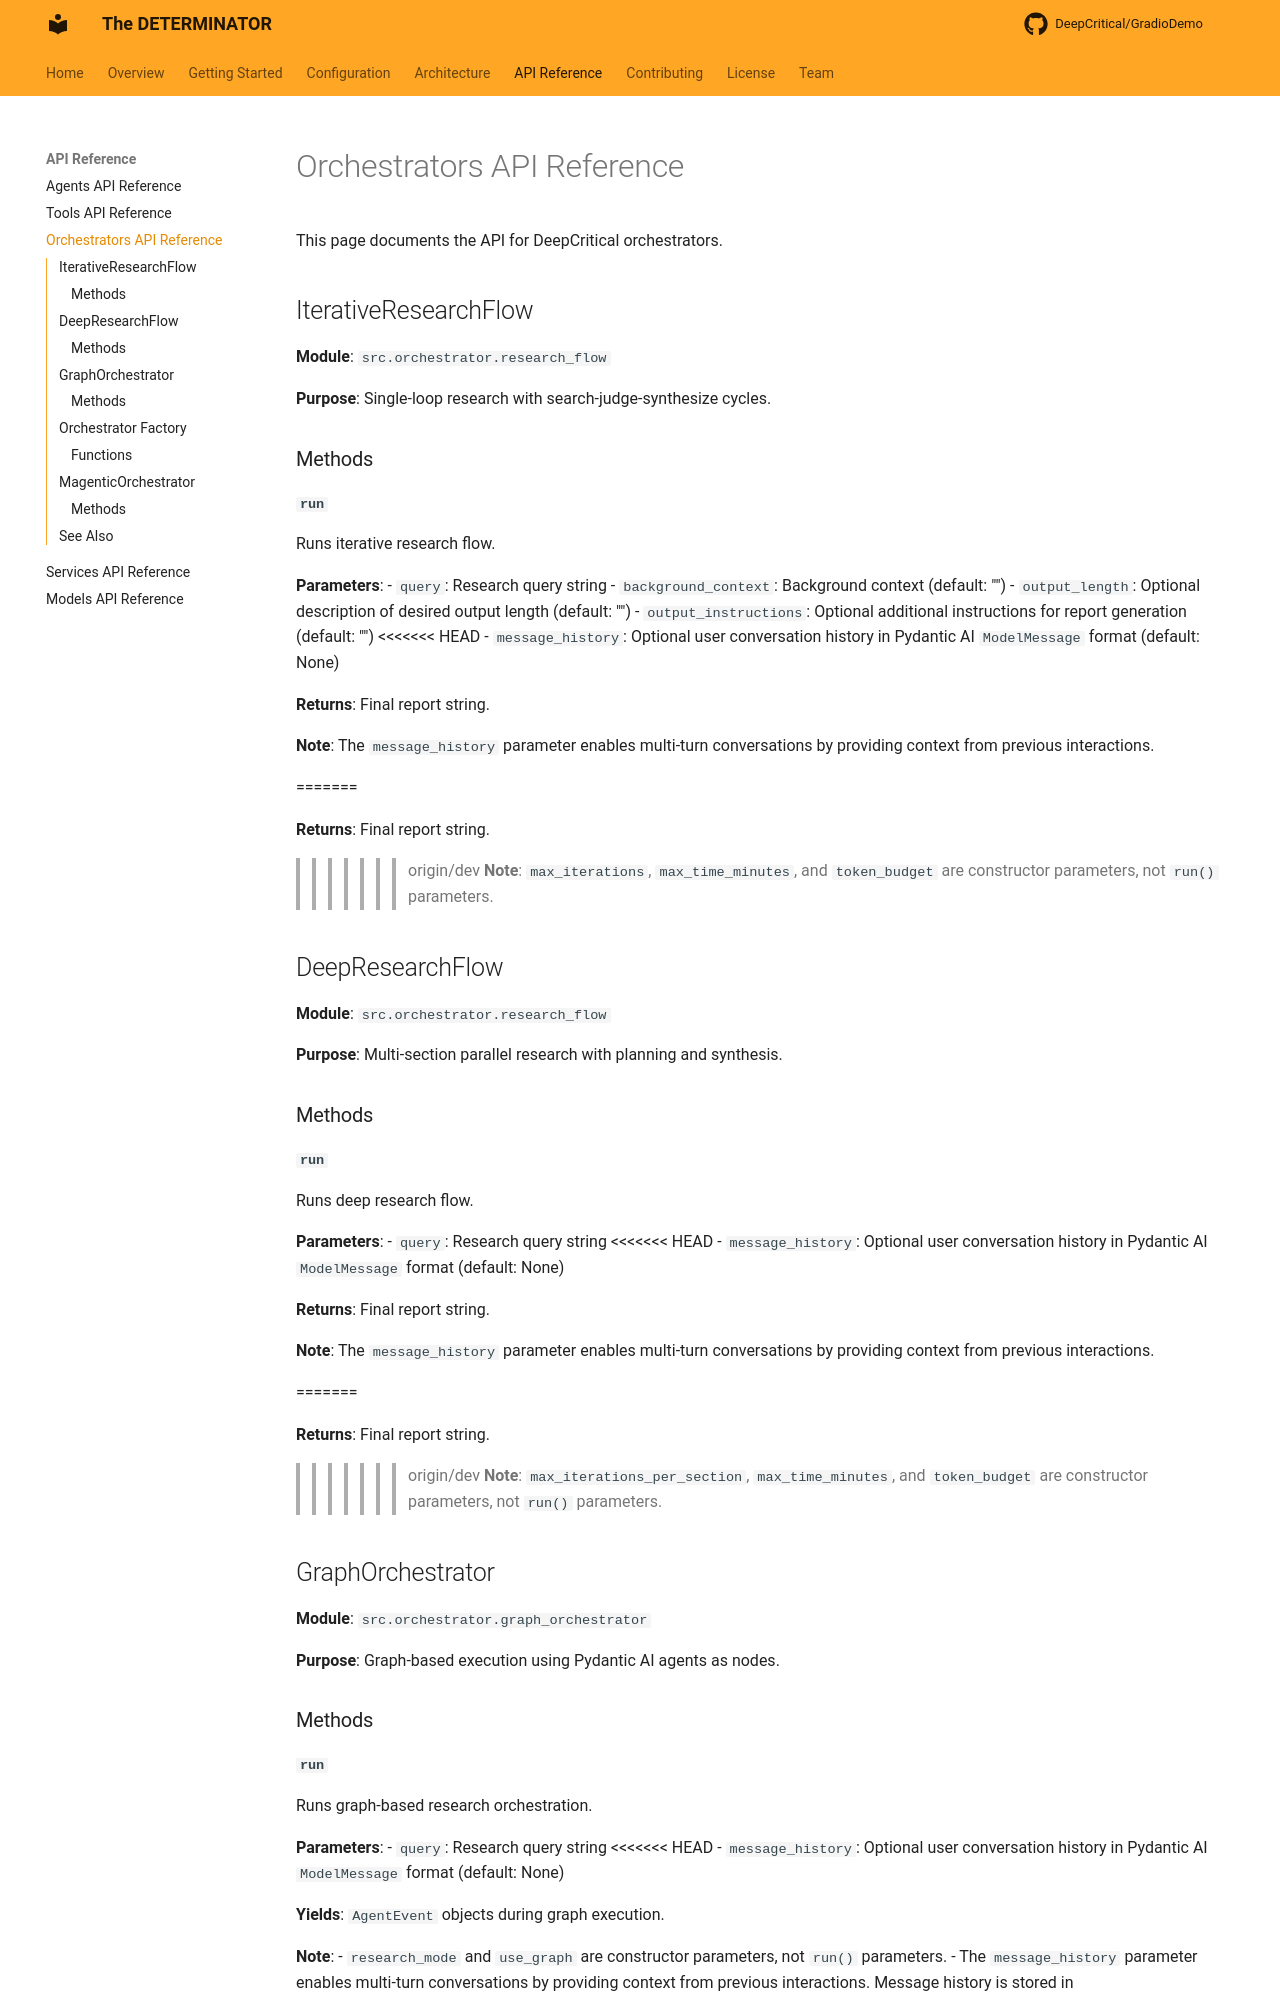

repository: DeepCritical/GradioDemo · page: api/orchestrators/index.html · generator: mkdocs

# Orchestrators API Reference

This page documents the API for DeepCritical orchestrators.

## IterativeResearchFlow

**Module**: `src.orchestrator.research_flow`

**Purpose**: Single-loop research with search-judge-synthesize cycles.

### Methods

#### `run`

<!--codeinclude-->
[IterativeResearchFlow.run](../src/orchestrator/research_flow.py) start_line:134 end_line:140
<!--/codeinclude-->

Runs iterative research flow.

**Parameters**:
- `query`: Research query string
- `background_context`: Background context (default: "")
- `output_length`: Optional description of desired output length (default: "")
- `output_instructions`: Optional additional instructions for report generation (default: "")
<<<<<<< HEAD
- `message_history`: Optional user conversation history in Pydantic AI `ModelMessage` format (default: None)

**Returns**: Final report string.

**Note**: The `message_history` parameter enables multi-turn conversations by providing context from previous interactions.

=======

**Returns**: Final report string.

>>>>>>> origin/dev
**Note**: `max_iterations`, `max_time_minutes`, and `token_budget` are constructor parameters, not `run()` parameters.

## DeepResearchFlow

**Module**: `src.orchestrator.research_flow`

**Purpose**: Multi-section parallel research with planning and synthesis.

### Methods

#### `run`

<!--codeinclude-->
[DeepResearchFlow.run](../src/orchestrator/research_flow.py) start_line:778 end_line:778
<!--/codeinclude-->

Runs deep research flow.

**Parameters**:
- `query`: Research query string
<<<<<<< HEAD
- `message_history`: Optional user conversation history in Pydantic AI `ModelMessage` format (default: None)

**Returns**: Final report string.

**Note**: The `message_history` parameter enables multi-turn conversations by providing context from previous interactions.

=======

**Returns**: Final report string.

>>>>>>> origin/dev
**Note**: `max_iterations_per_section`, `max_time_minutes`, and `token_budget` are constructor parameters, not `run()` parameters.

## GraphOrchestrator

**Module**: `src.orchestrator.graph_orchestrator`

**Purpose**: Graph-based execution using Pydantic AI agents as nodes.

### Methods
